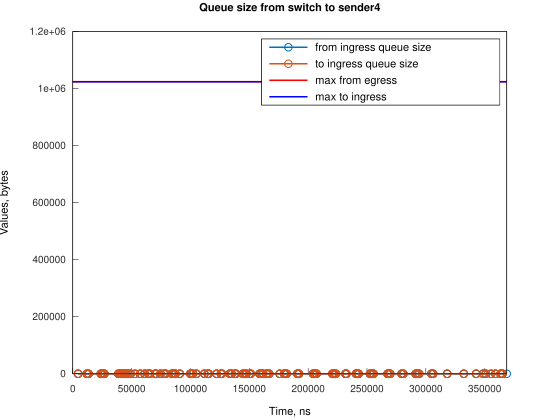

Source data for this figure (header and first rows):
Time, from_ingress_queue_size, to_ingress_queue_size
4473, 1, nan
4474, 0, 0
11922, 1, 0
11922, 0, 0
13411, 1, 0
13411, 0, 0
23843, 1, 0
23843, 0, 0
24588, 1, 0
24588, 0, 0
26077, 1, 0
26077, 0, 0
26822, 1, 0
26822, 0, 0
38748, 1, 0
38748, 0, 0
40233, 1, 0
40233, 0, 0
41728, 1, 0
41728, 0, 0
43218, 1, 0
43218, 0, 0
43960, 1, 0
43960, 0, 0
45454, 1, 0
45454, 0, 0
46944, 1, 0
46944, 0, 0
49178, 1, 0
49178, 0, 0
52901, 1, 0
52901, 0, 0
57370, 1, 0
57371, 0, 0
61098, 1, 0
61098, 0, 0
64077, 1, 0
64077, 0, 0
65565, 1, 0
65565, 0, 0
70036, 1, 0
70037, 0, 0
70786, 1, 0
70786, 0, 0
74509, 1, 0
74509, 0, 0
77488, 1, 0
77488, 0, 0
78976, 1, 0
78976, 0, 0
84196, 1, 0
84196, 0, 0
84938, 1, 0
84938, 0, 0
86432, 1, 0
86432, 0, 0
87175, 1, 0
87175, 0, 0
90899, 1, 0
90899, 0, 0
... 140 more rows
